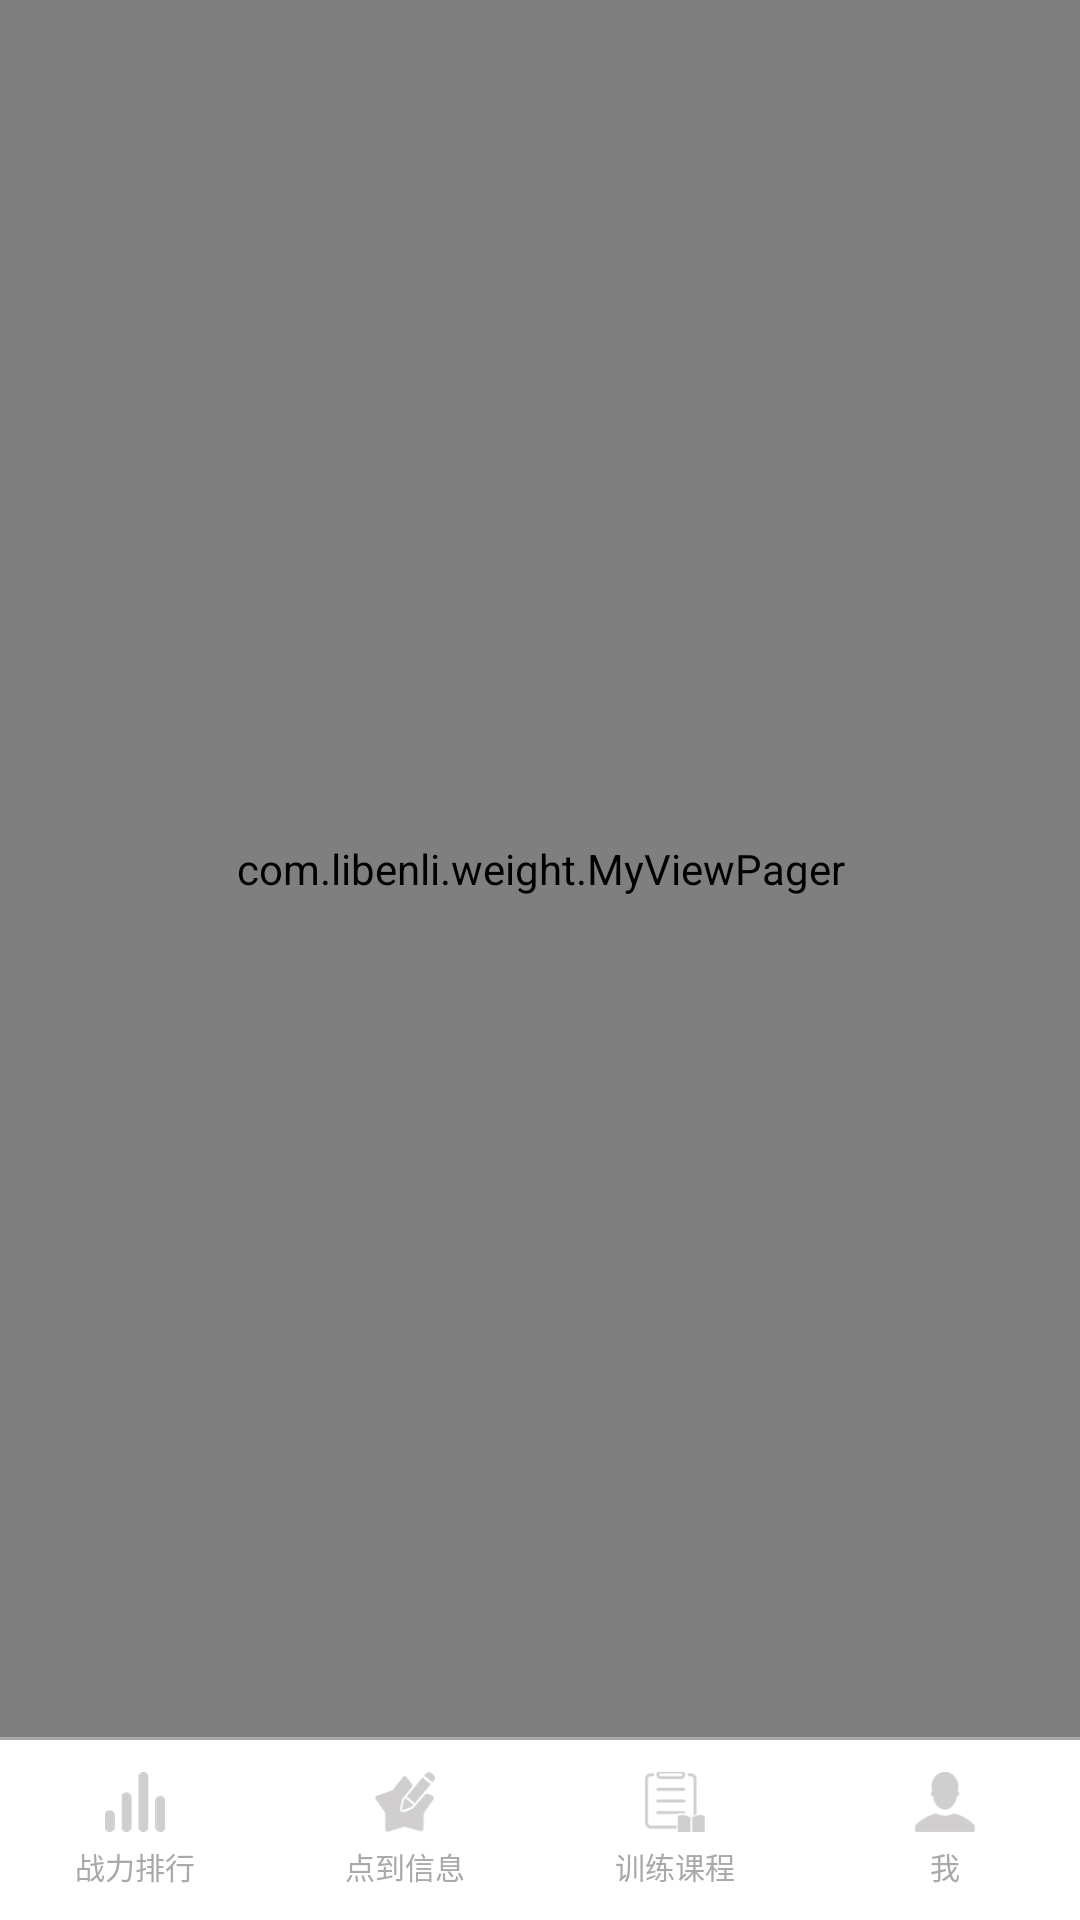

Layout XML and referenced resources for this Android screen:
<!-- AndroidManifest.xml: application theme AppTheme -->
<!-- res/layout/activity_main_coach.xml -->
<?xml version="1.0" encoding="utf-8"?>
<LinearLayout xmlns:android="http://schemas.android.com/apk/res/android"
    android:layout_width="match_parent"
    android:layout_height="match_parent"
    android:orientation="vertical">

    <com.libenli.weight.MyViewPager
        android:id="@+id/activity_main_coach_viewpager"
        android:layout_width="match_parent"
        android:layout_height="0dp"
        android:layout_weight="1" />

    <View
        android:layout_width="match_parent"
        android:layout_height="1dp"
        android:background="@color/gray" />

    <LinearLayout
        android:id="@+id/bottom_main"
        android:layout_width="match_parent"
        android:layout_height="60dp"
        android:background="@color/white"
        android:baselineAligned="false"
        android:orientation="horizontal">

        <LinearLayout
            android:id="@+id/main_coach_layout_rank"
            android:layout_width="0dp"
            android:layout_height="match_parent"
            android:layout_weight="1"
            android:descendantFocusability="beforeDescendants"
            android:gravity="center"
            android:orientation="vertical">

            <ImageView
                android:id="@+id/main_coach_image_rank"
                style="@style/main_image"
                android:src="@mipmap/rank_nor" />

            <TextView
                android:id="@+id/main_coach_text_rank"
                style="@style/main_textView"
                android:text="@string/main_paihang" />
        </LinearLayout>

        <LinearLayout
            android:id="@+id/main_coach_layout_dianming"
            android:layout_width="0dp"
            android:layout_height="match_parent"
            android:layout_weight="1"
            android:descendantFocusability="beforeDescendants"
            android:gravity="center"
            android:orientation="vertical">

            <ImageView
                android:id="@+id/main_coach_image_dianming"
                style="@style/main_image"
                android:src="@mipmap/dianming_nor" />

            <TextView
                android:id="@+id/main_coach_text_dianming"
                style="@style/main_textView"
                android:text="@string/main_dianming" />
        </LinearLayout>

        <LinearLayout
            android:id="@+id/main_coach_layout_course"
            android:layout_width="0dp"
            android:layout_height="match_parent"
            android:layout_weight="1"
            android:descendantFocusability="beforeDescendants"
            android:gravity="center"
            android:orientation="vertical">

            <ImageView
                android:id="@+id/main_coach_image_course"
                style="@style/main_image"
                android:src="@mipmap/course_nor" />

            <TextView
                android:id="@+id/main_coach_text_course"
                style="@style/main_textView"
                android:text="@string/course" />
        </LinearLayout>

        <LinearLayout
            android:id="@+id/main_coach_layout_mine"
            android:layout_width="0dp"
            android:layout_height="match_parent"
            android:layout_weight="1"
            android:descendantFocusability="beforeDescendants"
            android:gravity="center"
            android:orientation="vertical">

            <ImageView
                android:id="@+id/main_coach_image_mine"
                style="@style/main_image"
                android:src="@mipmap/me_nor" />

            <TextView
                android:id="@+id/main_coach_text_mine"
                style="@style/main_textView"
                android:text="@string/mine" />
        </LinearLayout>

    </LinearLayout>

</LinearLayout>
<!-- resources referenced by this layout -->
<resources>
  <color name="gray">#A9A9A9</color>
  <color name="white">#FFFFFF</color>
  <!-- mipmap course_nor: png bitmap (mipmap-hdpi, 1512 bytes) -->
  <!-- mipmap dianming_nor: png bitmap (mipmap-hdpi, 1681 bytes) -->
  <!-- mipmap me_nor: png bitmap (mipmap-hdpi, 1408 bytes) -->
  <!-- mipmap rank_nor: png bitmap (mipmap-hdpi, 2397 bytes) -->
  <string name="course">训练课程</string>
  <string name="main_dianming">"点到信息"</string>
  <string name="main_paihang">"战力排行"</string>
  <string name="mine">我</string>
  <style name="main_image">
          <item name="android:layout_width">20dp</item>
          <item name="android:layout_height">20dp</item>
          <item name="android:clickable">false</item>
          <item name="android:scaleType">fitXY</item>
      </style>
  <style name="main_textView">
          <item name="android:layout_width">wrap_content</item>
          <item name="android:layout_height">wrap_content</item>
          <item name="android:textColor">@color/gray</item>
          <item name="android:layout_marginTop">4dp</item>
          <item name="android:textSize">10sp</item>
      </style>
  <style name="AppTheme" parent="Theme.AppCompat.Light.DarkActionBar">
          
          <item name="colorPrimary">@color/blue4</item>
          <item name="colorPrimaryDark">@color/blue4</item>
          <item name="colorAccent">@color/blue4</item>
      </style>
  <color name="blue4">#04acf7</color>
</resources>
